21-way image classification set "videogames-cnn-dataset" from GitHub (Pablo-H-H/Inteligencia_Artificial_Clasificador_Videojuegos); label vocabulary: Apex Legends, CSGO, Clash Royale, Dead by Daylight, Dota 2, Escape from Tarkov, FIFA 21, Fortnite, Free Fire, GTA V, League of Legends, Minecraft, Overwatch, PUBG Battlegrounds, Rainbow Six, Rocket League, Rust, Sea of Thieves, Valorant, Warzone, World of Warcraft.

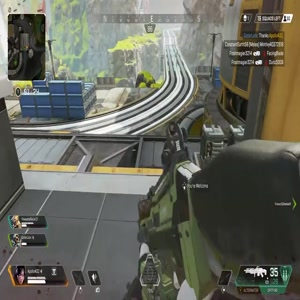
Label: Apex Legends

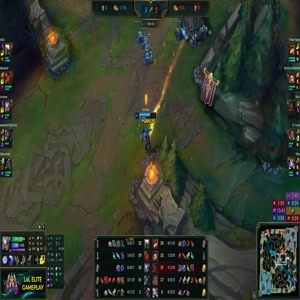
Label: League of Legends

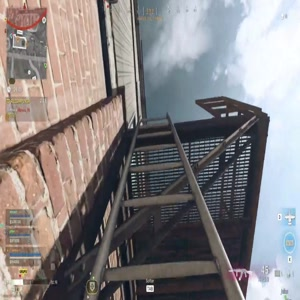
Label: Warzone

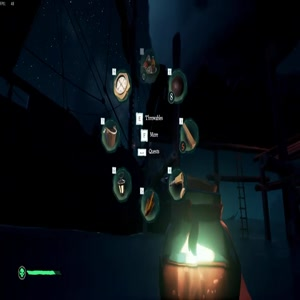
Label: Sea of Thieves

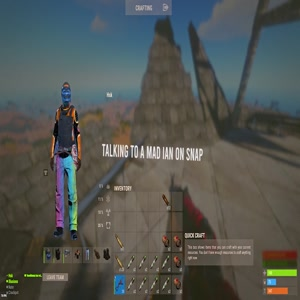
Label: Rust

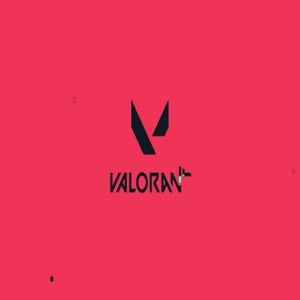
Label: Valorant
